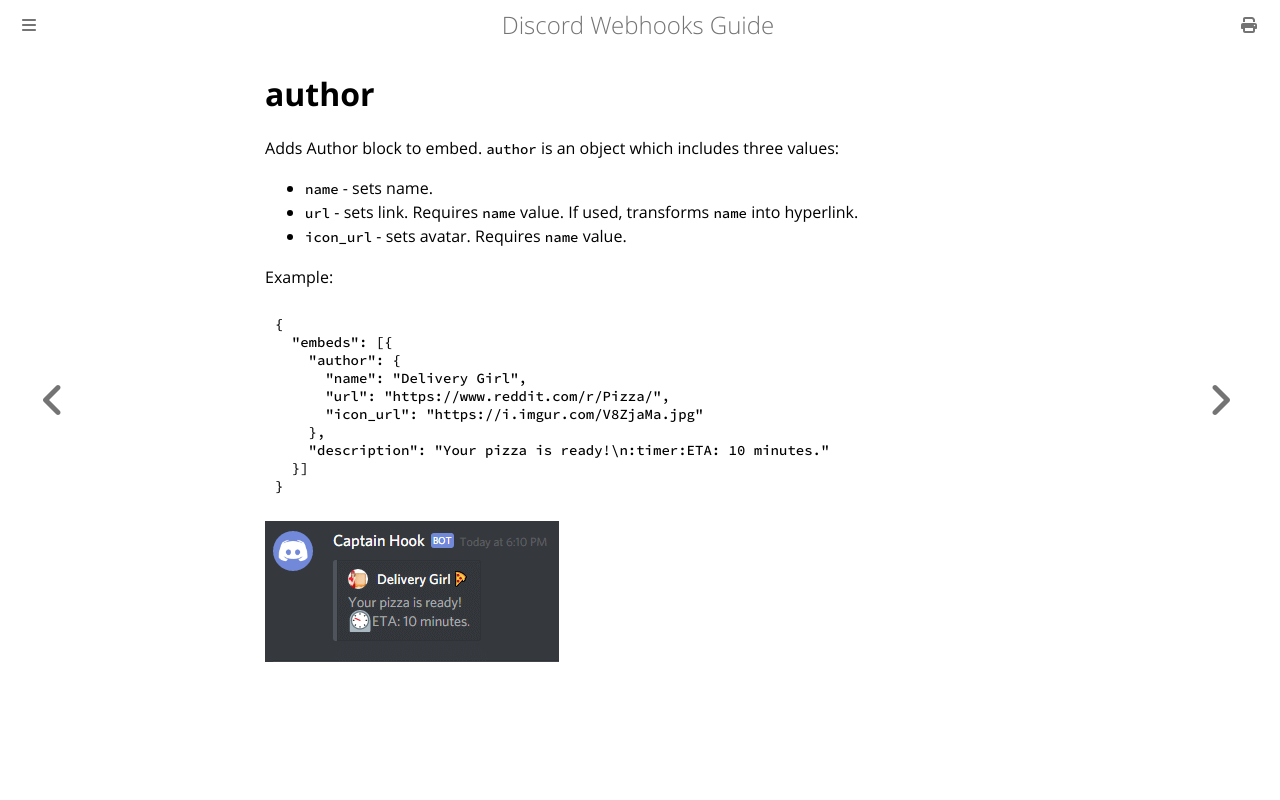

repository: Birdie0/discord-webhooks-guide · page: structure/embed/author.html · generator: mdbook

# author

Adds Author block to embed. `author` is an object which includes three values:

* `name` - sets name.
* `url` - sets link. Requires `name` value. If used, transforms `name` into hyperlink.
* `icon_url` - sets avatar. Requires `name` value.

Example:

```json
{
  "embeds": [{
    "author": {
      "name": "Delivery Girl",
      "url": "https://www.reddit.com/r/Pizza/",
      "icon_url": "https://i.imgur.com/V8ZjaMa.jpg"
    },
    "description": "Your pizza is ready!\n:timer:ETA: 10 minutes."
  }]
}
```

![author example](../../img/structure/embed/author.png)
